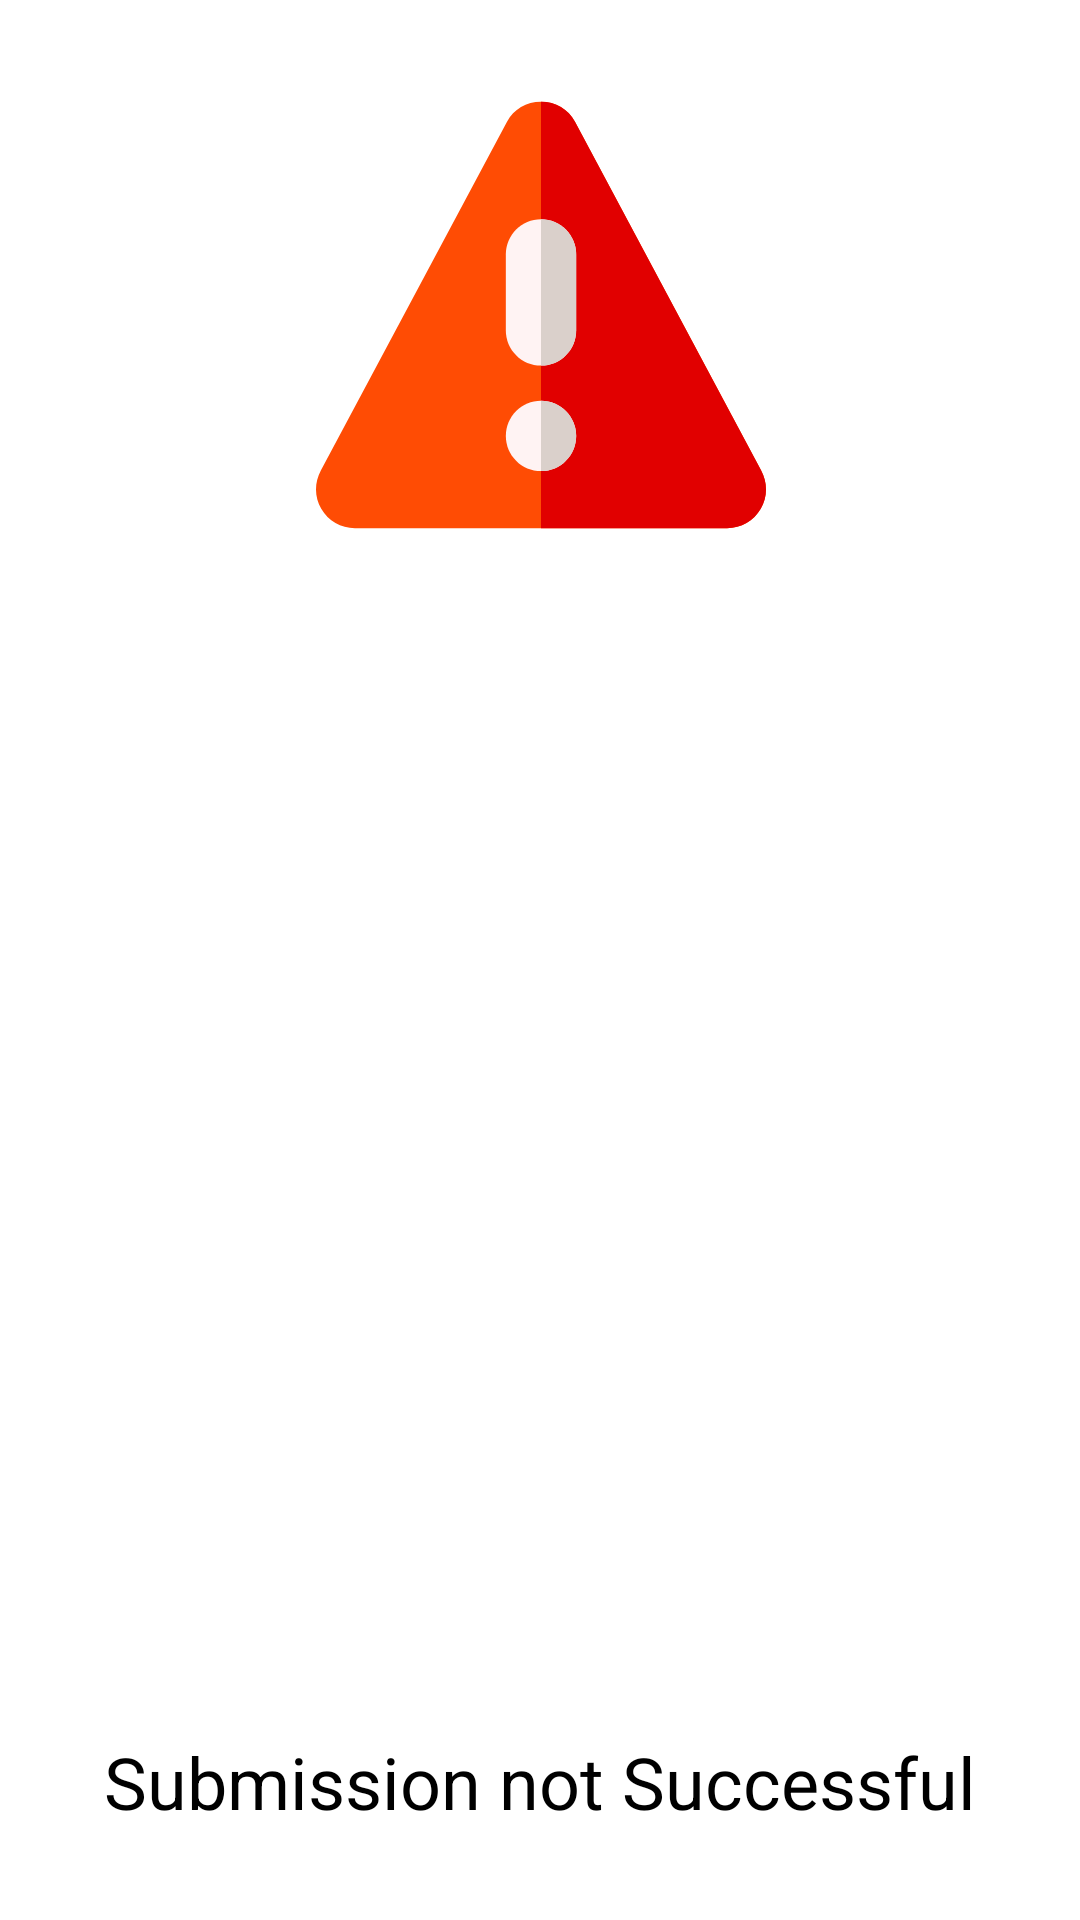

This screen was rendered from an Android layout file. Write that file and the resources it references.
<!-- AndroidManifest.xml: application theme AppTheme -->
<!-- res/layout/dialog_failed.xml -->
<?xml version="1.0" encoding="utf-8"?>
<layout xmlns:tools="http://schemas.android.com/tools"
    xmlns:android="http://schemas.android.com/apk/res/android"
    xmlns:app="http://schemas.android.com/apk/res-auto">
<androidx.constraintlayout.widget.ConstraintLayout

    android:layout_width="match_parent"
    android:layout_height="match_parent"
    android:background="#FFFFFF">

    <ImageView
        android:id="@+id/img_view_failed"
        android:layout_width="300dp"
        android:layout_height="150dp"
        android:layout_marginTop="30dp"
        android:layout_marginBottom="15dp"
        app:layout_constraintBottom_toTopOf="@+id/mtv_failed_message"
        app:layout_constraintEnd_toEndOf="parent"
        app:layout_constraintHorizontal_bias="0.504"
        app:layout_constraintStart_toStartOf="parent"
        app:layout_constraintTop_toTopOf="parent"
        app:layout_constraintVertical_chainStyle="spread_inside"
        app:srcCompat="@drawable/ic_caution"
        tools:ignore="VectorDrawableCompat" />

    <com.google.android.material.textview.MaterialTextView
        android:id="@+id/mtv_failed_message"
        android:layout_width="300dp"
        android:layout_height="wrap_content"
        android:layout_marginStart="10dp"
        android:layout_marginTop="15dp"
        android:layout_marginEnd="10dp"
        android:layout_marginBottom="30dp"
        android:gravity="center_horizontal"
        android:text="Submission not Successful"
        android:textColor="#000000"
        android:textSize="24sp"
        app:layout_constraintBottom_toBottomOf="parent"
        app:layout_constraintEnd_toEndOf="parent"
        app:layout_constraintHorizontal_bias="0.5"
        app:layout_constraintStart_toStartOf="parent"
        app:layout_constraintTop_toBottomOf="@+id/img_view_failed" />
</androidx.constraintlayout.widget.ConstraintLayout>
</layout>
<!-- resources referenced by this layout -->
<resources>
  <!-- drawable ic_caution (drawable) -->
  <vector xmlns:android="http://schemas.android.com/apk/res/android"
      android:width="48dp"
      android:height="48dp"
      android:viewportWidth="511.789"
      android:viewportHeight="511.789">
      <path
          android:fillColor="#FF4C04"
          android:pathData="M467.492,498.373H44.296c-15.981,0 -30.307,-8.255 -38.321,-22.081c-7.85,-13.545 -7.97,-29.521 -0.33,-43.836l211.6,-396.372c7.577,-14.194 22.026,-22.668 38.649,-22.668c16.624,0 31.072,8.474 38.65,22.668l0,0l211.599,396.371c7.642,14.314 7.521,30.293 -0.33,43.837C497.8,490.118 483.475,498.373 467.492,498.373z" />
      <path
          android:fillColor="#E10000"
          android:pathData="M506.143,432.455L294.544,36.084c-7.578,-14.194 -22.026,-22.668 -38.65,-22.668v484.957h211.599c15.982,0 30.308,-8.255 38.32,-22.081C513.663,462.748 513.784,446.769 506.143,432.455z" />
      <path
          android:fillColor="#FFF3F3"
          android:pathData="M255.895,433.392c-22.056,0 -40,-17.943 -40,-39.999s17.944,-40 40,-40s40,17.944 40,40S277.951,433.392 255.895,433.392z" />
      <path
          android:fillColor="#FFF3F3"
          android:pathData="M255.896,313.393c-22.057,0 -40.001,-17.944 -40.001,-40v-86.5c0,-22.056 17.944,-40 40,-40s40,17.944 40,40v86.5C295.895,295.449 277.952,313.393 255.896,313.393z" />
      <path
          android:fillColor="#DAD0CB"
          android:pathData="M255.895,146.893l-0.001,0v166.5c0,0 0.002,0 0.002,0c22.056,0 39.999,-17.944 39.999,-40v-86.5C295.895,164.838 277.951,146.893 255.895,146.893z" />
      <path
          android:fillColor="#DAD0CB"
          android:pathData="M255.895,353.393l-0.001,0v79.999l0.001,0c22.056,0 40,-17.943 40,-39.999S277.951,353.393 255.895,353.393z" />
  </vector>
  <style name="AppTheme" parent="Theme.MaterialComponents.Light.DarkActionBar">
          
          <item name="colorPrimary">@color/colorPrimary</item>
          <item name="colorPrimaryDark">@color/colorPrimaryDark</item>
          <item name="colorAccent">@color/colorAccent</item>
  
          <item name="windowActionBar">false</item>
          <item name="windowNoTitle">true</item>
          <item name="android:windowTranslucentStatus">true</item>
      </style>
  <!-- not gathered from this repository: default colours our renderer supplied (Android Studio template values) -->
  <color name="colorPrimary">#FF6200EE</color>
  <color name="colorPrimaryDark">#FF3700B3</color>
  <color name="colorAccent">#FF03DAC5</color>
</resources>
